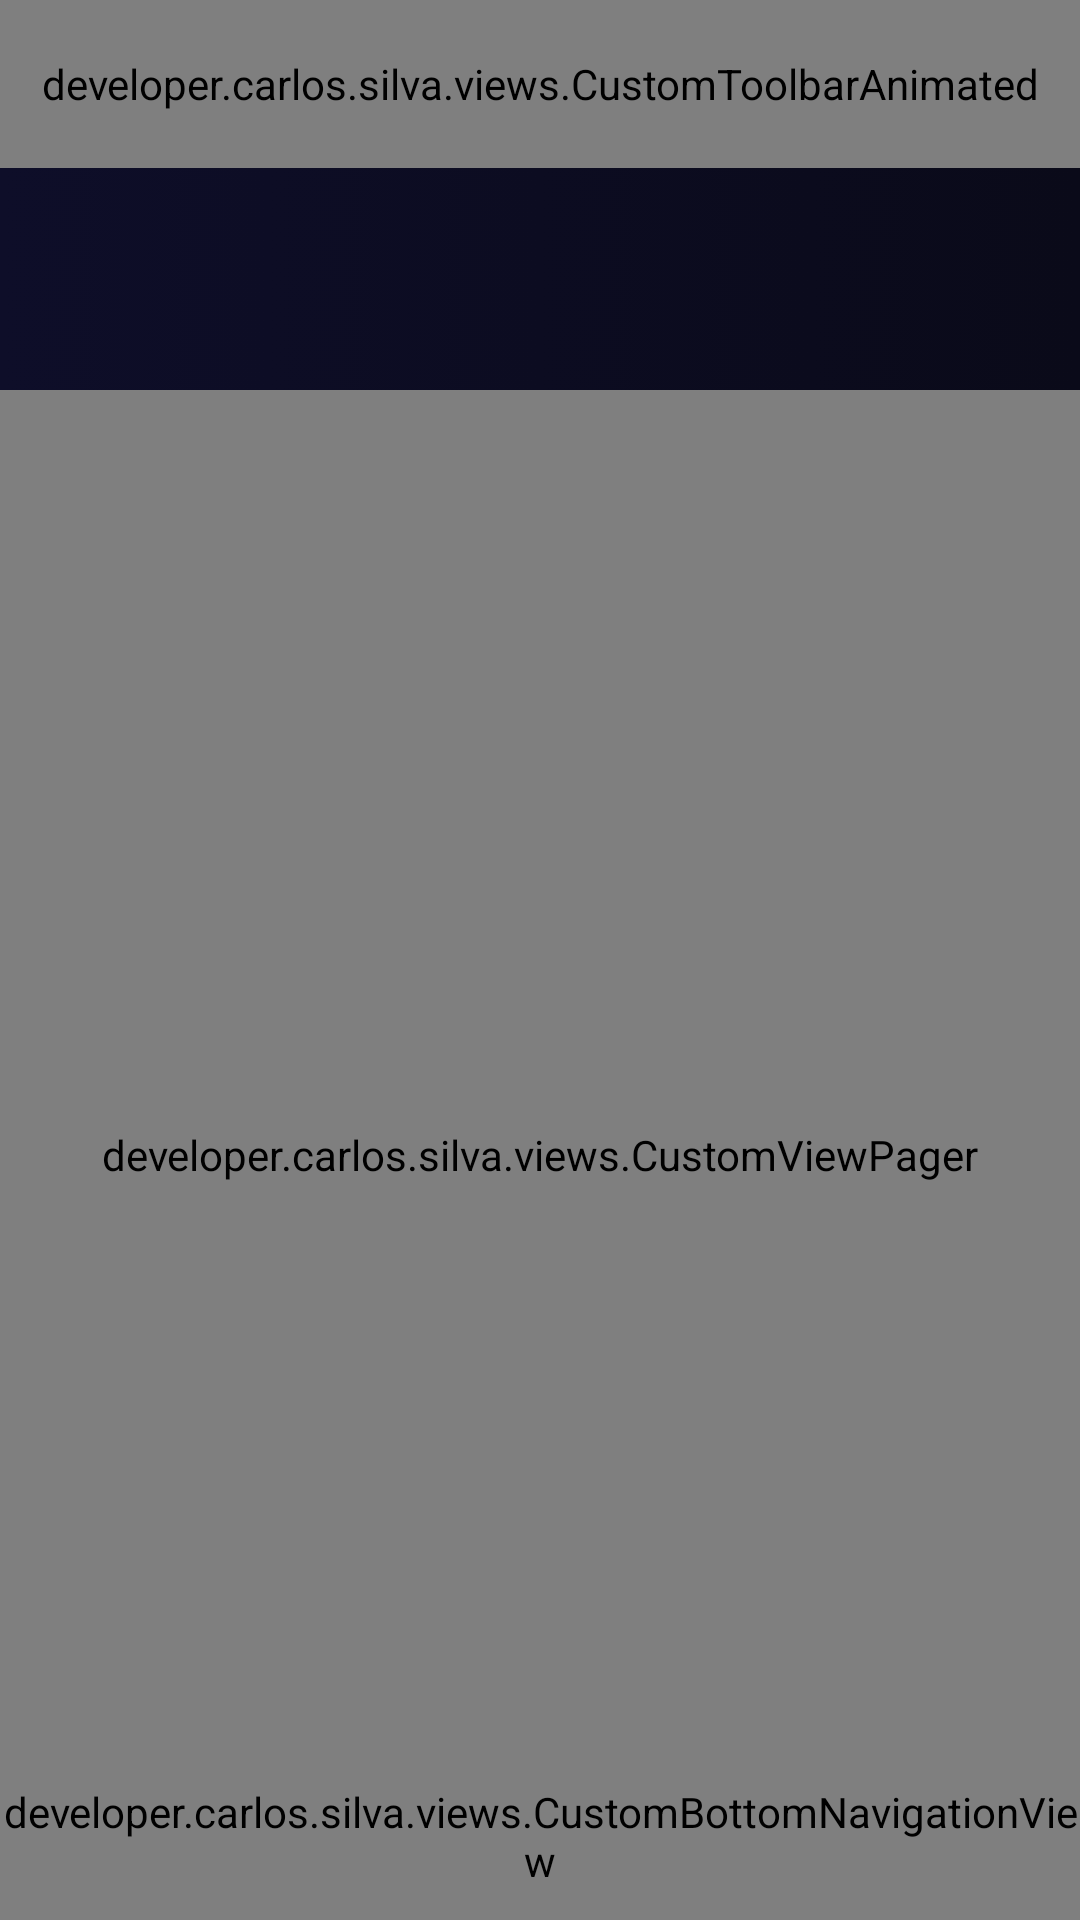

Layout XML and referenced resources for this Android screen:
<!-- AndroidManifest.xml: activity theme AppTheme.NoActionBar -->
<!-- res/layout/activity_main.xml -->
<?xml version="1.0" encoding="utf-8"?>
<androidx.coordinatorlayout.widget.CoordinatorLayout xmlns:android="http://schemas.android.com/apk/res/android"
    xmlns:app="http://schemas.android.com/apk/res-auto"
    xmlns:tools="http://schemas.android.com/tools"
    android:layout_width="match_parent"
    android:layout_height="match_parent"
    android:fitsSystemWindows="true"
    tools:context=".activities.MainActivity">

    <com.google.android.material.appbar.AppBarLayout
        android:id="@+id/app_bar"
        android:elevation="0dp"
        app:elevation="0dp"
        android:background="@android:color/transparent"
        android:layout_width="match_parent"
        android:layout_height="130dp"
        android:fitsSystemWindows="true"
        android:theme="@style/AppTheme.AppBarOverlay">

        <com.google.android.material.appbar.CollapsingToolbarLayout
            android:elevation="0dp"
            app:elevation="0dp"
            app:collapsedTitleGravity="center"
            app:expandedTitleGravity="center"
            android:id="@+id/toolbar_layout"
            android:layout_width="match_parent"
            android:layout_height="match_parent"
            android:fitsSystemWindows="true"
            app:toolbarId="@+id/toolbar">

            <developer.carlos.silva.views.CustomToolbarAnimated
                android:id="@+id/toolbar"
                android:gravity="center"
                android:foregroundGravity="center"
                android:elevation="0dp"
                app:elevation="0dp"
                android:layout_width="match_parent"
                android:layout_height="?attr/actionBarSize"
                app:layout_collapseMode="pin"
                app:popupTheme="@style/AppTheme.PopupOverlay" />

            <androidx.appcompat.widget.SearchView
                android:elevation="20dp"
                android:id="@+id/search_view"
                app:queryHint="@string/action_search"
                app:iconifiedByDefault="false"
                app:layout_collapseMode="parallax"
                android:visibility="gone"
                android:layout_margin="@dimen/fab_margin"
                android:layout_gravity="bottom"
                android:background="@drawable/search_background"
                android:layout_width="match_parent"
                android:layout_height="wrap_content"/>

        </com.google.android.material.appbar.CollapsingToolbarLayout>
    </com.google.android.material.appbar.AppBarLayout>












    <include layout="@layout/content_main" />

    <developer.carlos.silva.views.CustomBottomNavigationView
        android:id="@+id/bottomview"
        android:background="@drawable/background_gradient"
        android:theme="@style/AppTheme.BottomNavigation"
        app:itemHorizontalTranslationEnabled="true"
        android:layout_gravity="bottom"
        app:menu="@menu/bottom_menu"
        android:layout_width="match_parent"
        android:layout_height="wrap_content"/>


</androidx.coordinatorlayout.widget.CoordinatorLayout>
<!-- res/layout/content_main.xml (included above) -->
<?xml version="1.0" encoding="utf-8"?>
<RelativeLayout xmlns:android="http://schemas.android.com/apk/res/android"
    xmlns:app="http://schemas.android.com/apk/res-auto"
    xmlns:tools="http://schemas.android.com/tools"
    android:layout_width="match_parent"
    android:layout_height="match_parent"
    app:layout_behavior="@string/appbar_scrolling_view_behavior"
    tools:context=".activities.MainActivity"
    tools:showIn="@layout/activity_main">

    <developer.carlos.silva.views.CustomViewPager
        android:id="@+id/viewpager"
        android:layout_width="match_parent"
        android:layout_height="match_parent"/>


</RelativeLayout>
<!-- resources referenced by this layout -->
<resources>
  <!-- drawable background_gradient (drawable) -->
  <?xml version="1.0" encoding="utf-8"?>
  <selector xmlns:android="http://schemas.android.com/apk/res/android">
      <item>
          <shape android:shape="rectangle">
              <gradient
                  android:startColor="@color/colorNewPrimary"
                  android:endColor="@color/colorPrimary"
                  android:type="linear" />
          </shape>
      </item>
  </selector>
  <!-- drawable search_background (drawable) -->
  <?xml version="1.0" encoding="utf-8"?>
  <selector xmlns:android="http://schemas.android.com/apk/res/android">
      <item>
          <shape android:shape="rectangle">
              <solid android:color="@android:color/black"/>
              <corners android:radius="4dp"/>
          </shape>
      </item>
  </selector>
  <string name="action_search">Pesquisar Anime</string>
  <style name="AppTheme.AppBarOverlay" parent="ThemeOverlay.AppCompat.Dark.ActionBar" />
  <style name="AppTheme.BottomNavigation" parent="Widget.MaterialComponents.BottomNavigationView">
          
          <item name="colorPrimary">@color/colorAccent</item>
          <item name="colorOnSurface">@android:color/darker_gray</item>
          <item name="colorPrimaryDark">@color/colorPrimaryDark</item>
          <item name="colorAccent">@android:color/darker_gray</item>
      </style>
  <style name="AppTheme.PopupOverlay" parent="ThemeOverlay.AppCompat.Light" />
  <style name="AppTheme.NoActionBar">
          <item name="windowActionBar">false</item>
          <item name="windowNoTitle">true</item>
      </style>
  <color name="colorNewPrimary">#0e0e29</color>
  <color name="colorPrimary">#0a0a19</color>
  <color name="colorAccent">#87f5f5</color>
  <color name="colorPrimaryDark">#0a0a19</color>
</resources>
